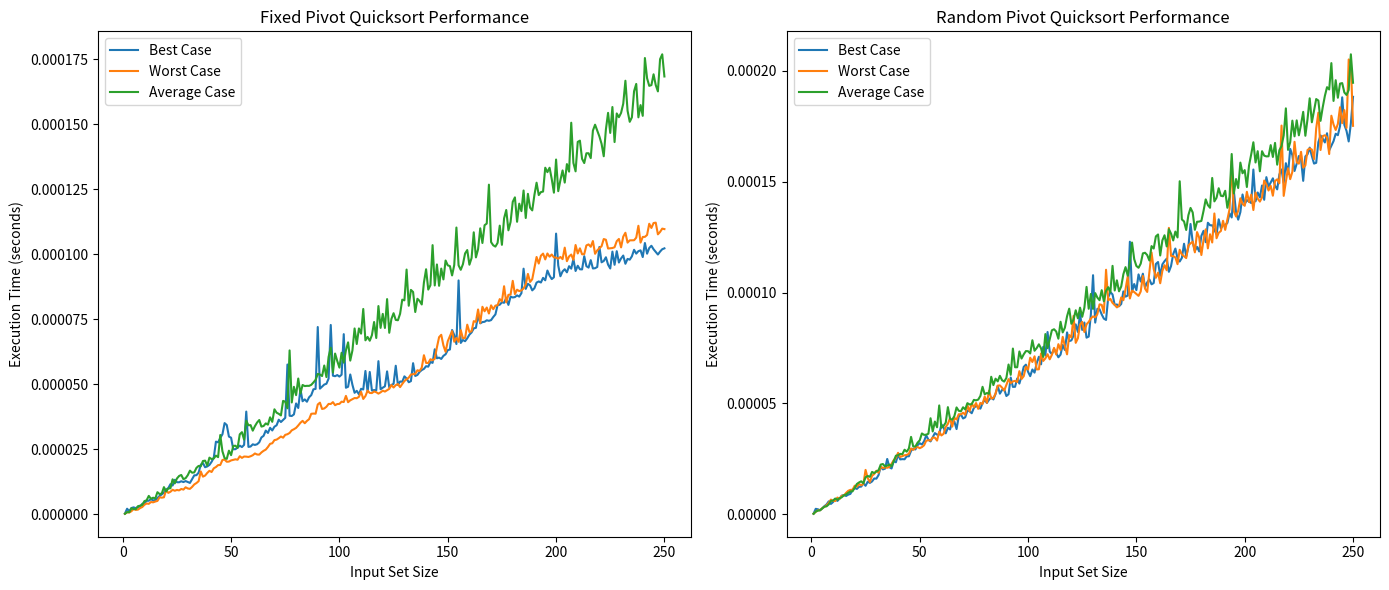

Write the Python code that produced this figure.
import random
import time
import matplotlib.pyplot as plt
import statistics

def quicksort_fixed_pivot(elements):
    """
    Quicksort implementation using a fixed pivot (middle element).
    """
    if len(elements) <= 1:
        return elements
    pivot = elements[len(elements) // 2]
    left = [x for x in elements if x < pivot]
    center = [x for x in elements if x == pivot]
    right = [x for x in elements if x > pivot]
    return quicksort_fixed_pivot(left) + center + quicksort_fixed_pivot(right)

def quicksort_random_pivot(elements):
    """
    Quicksort implementation using a random pivot.
    """
    if len(elements) <= 1:
        return elements
    pivot = random.choice(elements)
    left = [x for x in elements if x < pivot]
    center = [x for x in elements if x == pivot]
    right = [x for x in elements if x > pivot]
    return quicksort_random_pivot(left) + center + quicksort_random_pivot(right)

def evaluate_sort_performance(sort_function, input_sets, repetitions=3):
    """
    Evaluate the performance of a sorting algorithm over multiple repetitions.
    """
    execution_times = []
    for input_set in input_sets:
        trial_times = []
        for _ in range(repetitions):
            start_time = time.perf_counter()
            sort_function(input_set.copy())  # Use a copy to maintain original input set
            end_time = time.perf_counter()
            trial_times.append(end_time - start_time)
        execution_times.append(statistics.median(trial_times))
    return execution_times

# Experiment parameters
MAXIMUM_SET_SIZE = 250
SET_SIZES = list(range(1, MAXIMUM_SET_SIZE + 1))

# Generate input sets
best_case_data = [list(range(1, n + 1)) for n in SET_SIZES]
worst_case_data = [list(range(n, 0, -1)) for n in SET_SIZES]
average_case_data = [random.sample(range(1, n + 1), n) for n in SET_SIZES]

# Prepare the visualization
plt.figure(figsize=(14, 6))

# Visualize fixed pivot quicksort performance
plt.subplot(1, 2, 1)
plt.plot(SET_SIZES, evaluate_sort_performance(quicksort_fixed_pivot, best_case_data), label='Best Case')
plt.plot(SET_SIZES, evaluate_sort_performance(quicksort_fixed_pivot, worst_case_data), label='Worst Case')
plt.plot(SET_SIZES, evaluate_sort_performance(quicksort_fixed_pivot, average_case_data), label='Average Case')
plt.xlabel('Input Set Size')
plt.ylabel('Execution Time (seconds)')
plt.title('Fixed Pivot Quicksort Performance')
plt.legend()

# Visualize random pivot quicksort performance
plt.subplot(1, 2, 2)
plt.plot(SET_SIZES, evaluate_sort_performance(quicksort_random_pivot, best_case_data), label='Best Case')
plt.plot(SET_SIZES, evaluate_sort_performance(quicksort_random_pivot, worst_case_data), label='Worst Case')
plt.plot(SET_SIZES, evaluate_sort_performance(quicksort_random_pivot, average_case_data), label='Average Case')
plt.xlabel('Input Set Size')
plt.ylabel('Execution Time (seconds)')
plt.title('Random Pivot Quicksort Performance')
plt.legend()

plt.tight_layout()
plt.show()